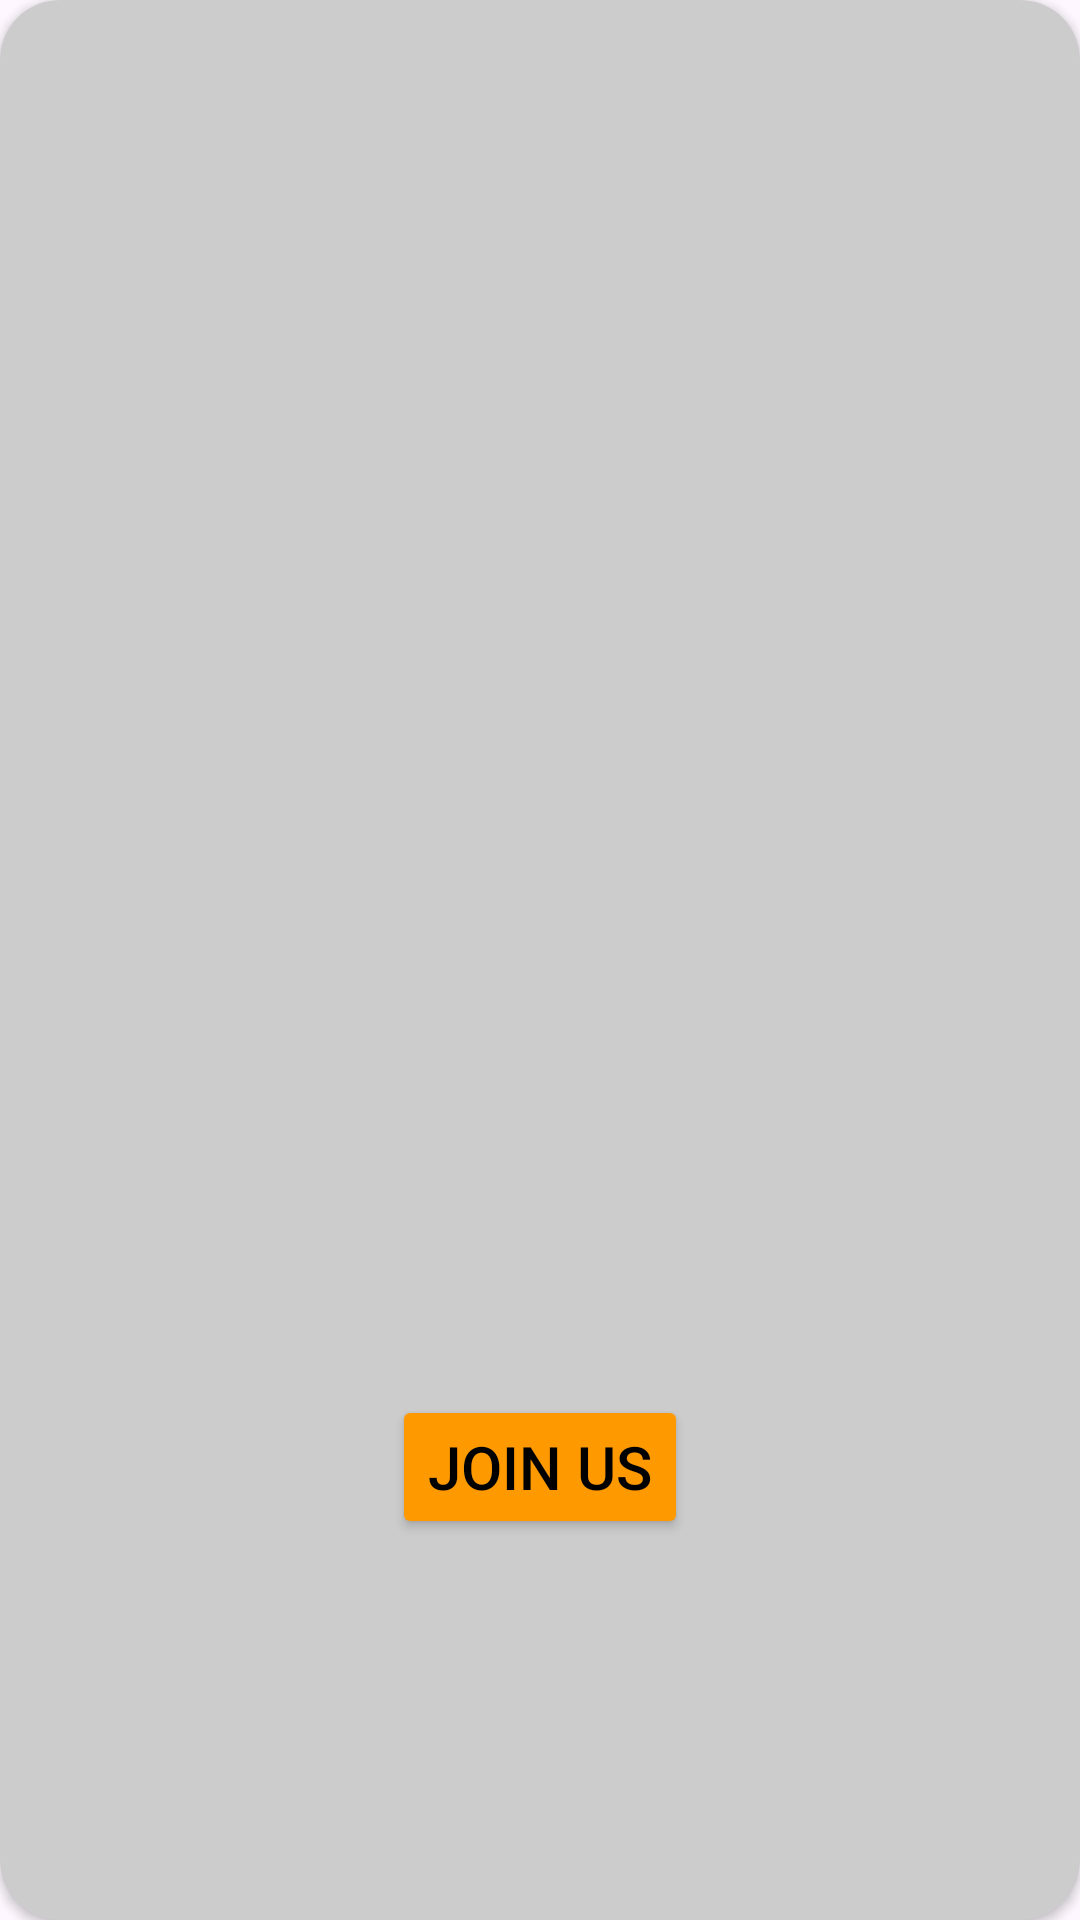

Here is an Android app screen rendered from its layout file. Give the layout XML and the strings, colors and styles it references.
<!-- AndroidManifest.xml: application theme Theme.AmazonApp -->
<!-- res/layout/fragment_intro3.xml -->
<?xml version="1.0" encoding="utf-8"?>
<androidx.cardview.widget.CardView xmlns:android="http://schemas.android.com/apk/res/android"
    xmlns:tools="http://schemas.android.com/tools"
    android:layout_width="match_parent"
    android:layout_height="match_parent"
    android:backgroundTint="@color/palette_cerebral_grey"
    xmlns:app="http://schemas.android.com/apk/res-auto"
    app:cardCornerRadius="@dimen/cardCornerRadius"
    android:elevation="@dimen/cardElevation"
    tools:context=".view.fragment.intro.Intro3Fragment">

    
    <androidx.constraintlayout.widget.ConstraintLayout
        android:layout_width="match_parent"
        android:layout_height="match_parent">
        <ImageView
            android:id="@+id/intro_img"
            android:layout_width="@dimen/_250dp"
            android:layout_height="@dimen/_250dp"
            android:src="@drawable/shopping"
            app:layout_constraintTop_toTopOf="parent"
            app:layout_constraintStart_toStartOf="parent"
            app:layout_constraintEnd_toEndOf="parent"
            app:layout_constraintBottom_toBottomOf="parent"/>
        <androidx.appcompat.widget.AppCompatButton
            android:id="@+id/btn_join"
            android:layout_margin="@dimen/margin_20dp"
            android:layout_width="wrap_content"
            android:layout_height="wrap_content"
            android:textSize="@dimen/_20dp"
            android:backgroundTint="@color/palette_orange"
            android:textColor="@color/black"
            android:text="@string/intro3_fragment"
            app:layout_constraintTop_toBottomOf="@id/intro_img"
            app:layout_constraintStart_toStartOf="parent"
            app:layout_constraintEnd_toEndOf="parent"/>
    </androidx.constraintlayout.widget.ConstraintLayout>
</androidx.cardview.widget.CardView>
<!-- resources referenced by this layout -->
<resources>
  <color name="black">#FF000000</color>
  <color name="palette_cerebral_grey">#CCCCCC</color>
  <color name="palette_orange">#FF9900</color>
  <dimen name="_20dp">20dp</dimen>
  <dimen name="_250dp">250dp</dimen>
  <dimen name="cardCornerRadius">20dp</dimen>
  <dimen name="cardElevation">10dp</dimen>
  <dimen name="margin_20dp">20dp</dimen>
  <string name="intro3_fragment">Join Us</string>
  <style name="Theme.AmazonApp" parent="Base.Theme.AmazonApp" />
  <style name="Base.Theme.AmazonApp" parent="Theme.Material3.DayNight.NoActionBar">
          
  
  
      </style>
</resources>
